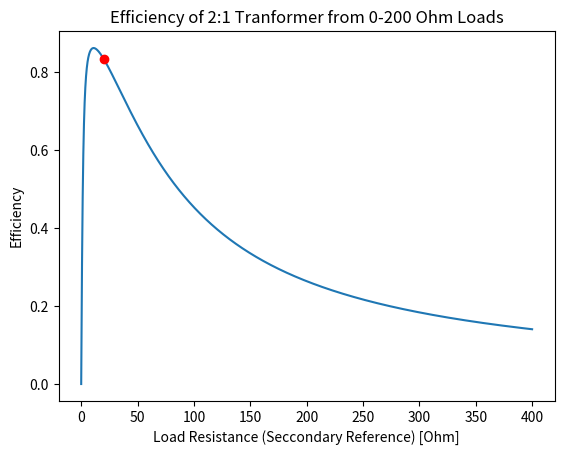

This chart was generated by the following Python code:
# ---------------------------------------- #
# problem_1_d [Python File]
# Written By: Thomas Bement
# Created On: 2022-10-14
# ---------------------------------------- #

"""
IMPORTS
"""
import cmath

import numpy as np
import matplotlib.pyplot as plt

"""
FUNCTIONS
"""
def find_nearest(array, value):
    array = np.asarray(array)
    idx = (np.abs(array - value)).argmin()
    return idx

"""
MAIN
"""
N1 = 200.0
N2 = 100.0
a = N1/N2

# Impedances
r_load_s = np.linspace(0, 200, 2**14) #complex(10, 0)
r_load_p = r_load_s*(a**2)

r_winding = complex(0.5, 0)
x_winding = complex(0, 1.94)

r_core = complex(480, 0)
x_core = complex(0, 123.94)

z_1 = r_winding + x_winding
z_2 = 1/((1/(r_core)) + (1/(x_core)))
z_3 = r_load_p + r_winding + x_winding
z_eq = z_1 + (1/((1/(z_2)) + (1/(z_3))))

# Voltage and currents
v_1 = complex(120, 0)
i_1 = v_1/z_eq
e_1 = v_1 - (z_1*i_1)
i_3 = e_1/z_3
v_2_p = r_load_p*i_3
v_2_s = v_2_p/a
p_in = abs(v_1)*abs(i_1)*np.cos(np.angle(i_1))
p_out = abs(v_2_p)*abs(i_3)*np.cos(np.angle(i_1))
eff = p_out/p_in

problem_idx = find_nearest(r_load_s, 10)

plt.scatter([a*abs(r_load_s)[problem_idx]], [eff[problem_idx]], marker = 'o', color = 'r', zorder = 2)
plt.plot(a*abs(r_load_s), eff, linestyle = '-', zorder = 1)
plt.title('Efficiency of 2:1 Tranformer from 0-200 Ohm Loads')
plt.xlabel('Load Resistance (Seccondary Reference) [Ohm]')
plt.ylabel('Efficiency')
plt.show()

quit()
print('I1: ', end="")
print(i_1)
print('V2 Primary: ', end="")
print(v_2_p)
print('V2 Seccondary: ', end="")
print(v_2_s)
